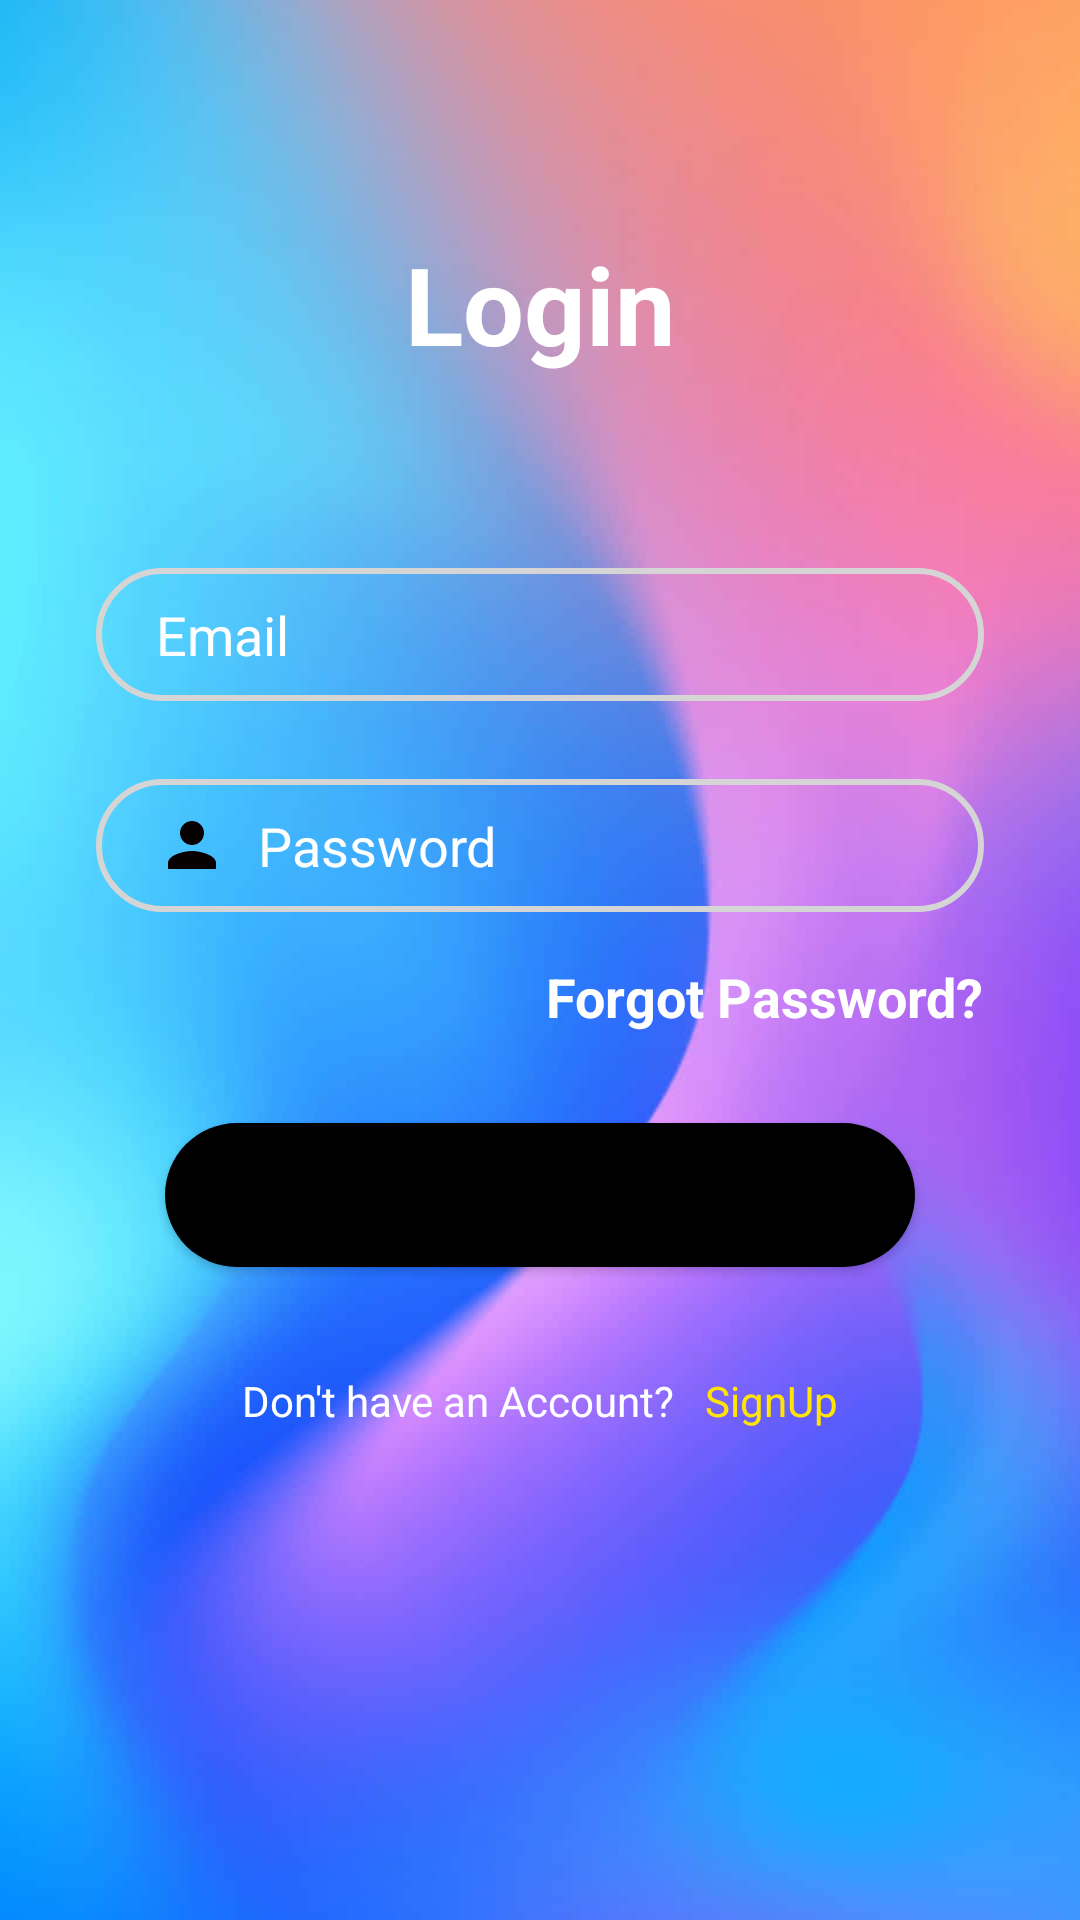

Layout XML and referenced resources for this Android screen:
<!-- AndroidManifest.xml: application theme Theme.MyApplication -->
<!-- res/layout/fragment_login.xml -->
<?xml version="1.0" encoding="utf-8"?>
<androidx.constraintlayout.widget.ConstraintLayout
    xmlns:android="http://schemas.android.com/apk/res/android"
    xmlns:tools="http://schemas.android.com/tools"
    xmlns:app="http://schemas.android.com/apk/res-auto"
    android:layout_width="match_parent"
    android:background="@drawable/bb"
    android:src="@drawable/bb"
    android:layout_height="match_parent"
    app:titleMarginStart="0dp"
    app:contentInsetStartWithNavigation="0dp"
    tools:context=".ui.authentication.LoginFragment">

    <TextView
        android:id="@+id/logo"
        android:layout_width="wrap_content"
        android:layout_height="wrap_content"
        android:text="Login"
        android:textColor="@color/white"
        android:textSize="36sp"
        android:textStyle="bold"
        app:layout_constraintBottom_toBottomOf="parent"
        app:layout_constraintEnd_toEndOf="parent"
        app:layout_constraintStart_toStartOf="parent"
        app:layout_constraintTop_toTopOf="parent"
        app:layout_constraintVertical_bias="0.13" />

    <EditText
        android:id="@+id/inputPassword"
        android:layout_width="0dp"
        android:layout_height="wrap_content"
        android:layout_marginTop="26dp"
        android:background="@drawable/input_bg"
        android:drawableLeft="@drawable/ic_person"
        android:drawablePadding="10dp"
        android:ems="10"
        android:hint="Password"
        android:inputType="textPersonName"
        android:paddingLeft="20dp"
        android:paddingTop="10dp"
        android:paddingRight="10dp"
        android:paddingBottom="10dp"
        android:textColor="@color/white"
        android:textColorHint="@color/white"
        app:layout_constraintEnd_toEndOf="@+id/inputEmail"
        app:layout_constraintHorizontal_bias="1.0"
        app:layout_constraintStart_toStartOf="@+id/inputEmail"
        app:layout_constraintTop_toBottomOf="@+id/inputEmail" />

    <EditText
        android:id="@+id/inputEmail"
        android:layout_width="0dp"
        android:layout_height="wrap_content"
        android:layout_marginStart="32dp"
        android:layout_marginTop="64dp"
        android:layout_marginEnd="32dp"
        android:background="@drawable/input_bg"
        android:drawableLeft="@drawable/ic_email"
        android:drawablePadding="10dp"
        android:ems="10"
        android:hint="Email"
        android:inputType="textPersonName"
        android:paddingLeft="20dp"
        android:paddingTop="10dp"
        android:paddingRight="10dp"
        android:paddingBottom="10dp"
        android:textColor="@color/white"
        android:textColorHint="@color/white"
        app:layout_constraintEnd_toEndOf="parent"
        app:layout_constraintHorizontal_bias="0.0"
        app:layout_constraintStart_toStartOf="parent"
        app:layout_constraintTop_toBottomOf="@+id/logo" />

    <TextView
        android:id="@+id/forgotPassword"
        android:layout_width="wrap_content"
        android:layout_height="wrap_content"
        android:layout_marginTop="16dp"
        android:text="Forgot Password?"
        android:textColor="@color/white"
        android:textSize="18sp"
        android:textStyle="bold"
        app:layout_constraintEnd_toEndOf="@+id/inputPassword"
        app:layout_constraintTop_toBottomOf="@+id/inputPassword" />

    <Button
        android:id="@+id/btnlogin"
        android:layout_width="250dp"
        android:layout_height="wrap_content"
        android:layout_marginTop="30dp"
        android:background="@drawable/btn_bg"
        android:text="Login"
        app:layout_constraintEnd_toEndOf="@+id/inputPassword"
        app:layout_constraintStart_toStartOf="@+id/inputPassword"
        app:layout_constraintTop_toBottomOf="@+id/forgotPassword" />

    <LinearLayout
        android:id="@+id/linearLayout"
        android:layout_width="0dp"
        android:layout_height="wrap_content"
        android:layout_marginTop="35dp"
        android:gravity="center"
        android:orientation="horizontal"
        android:textAlignment="center"
        app:layout_constraintEnd_toEndOf="@+id/btnlogin"
        app:layout_constraintHorizontal_bias="0.0"
        app:layout_constraintStart_toStartOf="@+id/btnlogin"
        app:layout_constraintTop_toBottomOf="@+id/btnlogin">

        <TextView
            android:layout_width="wrap_content"
            android:layout_height="wrap_content"
            android:layout_marginEnd="10dp"
            android:text="Don't have an Account?"
            android:textColor="@color/white" />

        <TextView
            android:id="@+id/textViewSignUp"
            android:layout_width="wrap_content"
            android:layout_height="match_parent"
            android:text="SignUp"
            android:textColor="@color/yellow" />

    </LinearLayout>


</androidx.constraintlayout.widget.ConstraintLayout>
<!-- resources referenced by this layout -->
<resources>
  <color name="white">#FFFFFFFF</color>
  <color name="yellow">#FFE500</color>
  <!-- drawable bb: jpg bitmap (drawable, 29054 bytes) -->
  <!-- drawable btn_bg (drawable) -->
  <?xml version="1.0" encoding="utf-8"?>
  
  <shape xmlns:android="http://schemas.android.com/apk/res/android">
  
      <solid android:color="@color/black"/>
  
      <corners android:radius="70dp"/>
  </shape>
  <!-- drawable ic_person (drawable) -->
  <vector android:height="24dp" android:tint="#070000"
      android:viewportHeight="24.0" android:viewportWidth="24.0"
      android:width="24dp" xmlns:android="http://schemas.android.com/apk/res/android">
      <path android:fillColor="#FF000000" android:pathData="M12,12c2.21,0 4,-1.79 4,-4s-1.79,-4 -4,-4 -4,1.79 -4,4 1.79,4 4,4zM12,14c-2.67,0 -8,1.34 -8,4v2h16v-2c0,-2.66 -5.33,-4 -8,-4z"/>
  </vector>
  <!-- drawable input_bg (drawable) -->
  <?xml version="1.0" encoding="utf-8"?>
  
  <shape xmlns:android="http://schemas.android.com/apk/res/android">
  
      <stroke android:color="@color/shallow_grey" android:width="2dp"/>
      <corners android:radius="30dp" />
  </shape>
  <style name="Theme.MyApplication" parent="Theme.MaterialComponents.DayNight.DarkActionBar">
          
          <item name="colorPrimary">@color/purple_500</item>
          <item name="colorPrimaryVariant">@color/purple_700</item>
          <item name="colorOnPrimary">@color/white</item>
          
          <item name="colorSecondary">@color/teal_200</item>
          <item name="colorSecondaryVariant">@color/teal_700</item>
          <item name="colorOnSecondary">@color/black</item>
          
          <item name="android:statusBarColor">?attr/colorPrimaryVariant</item>
          
      </style>
  <color name="black">#FF000000</color>
  <color name="shallow_grey">#D5D5D5</color>
  <color name="purple_500">#FF6200EE</color>
  <color name="purple_700">#FF3700B3</color>
  <color name="teal_200">#FF03DAC5</color>
  <color name="teal_700">#FF018786</color>
</resources>
